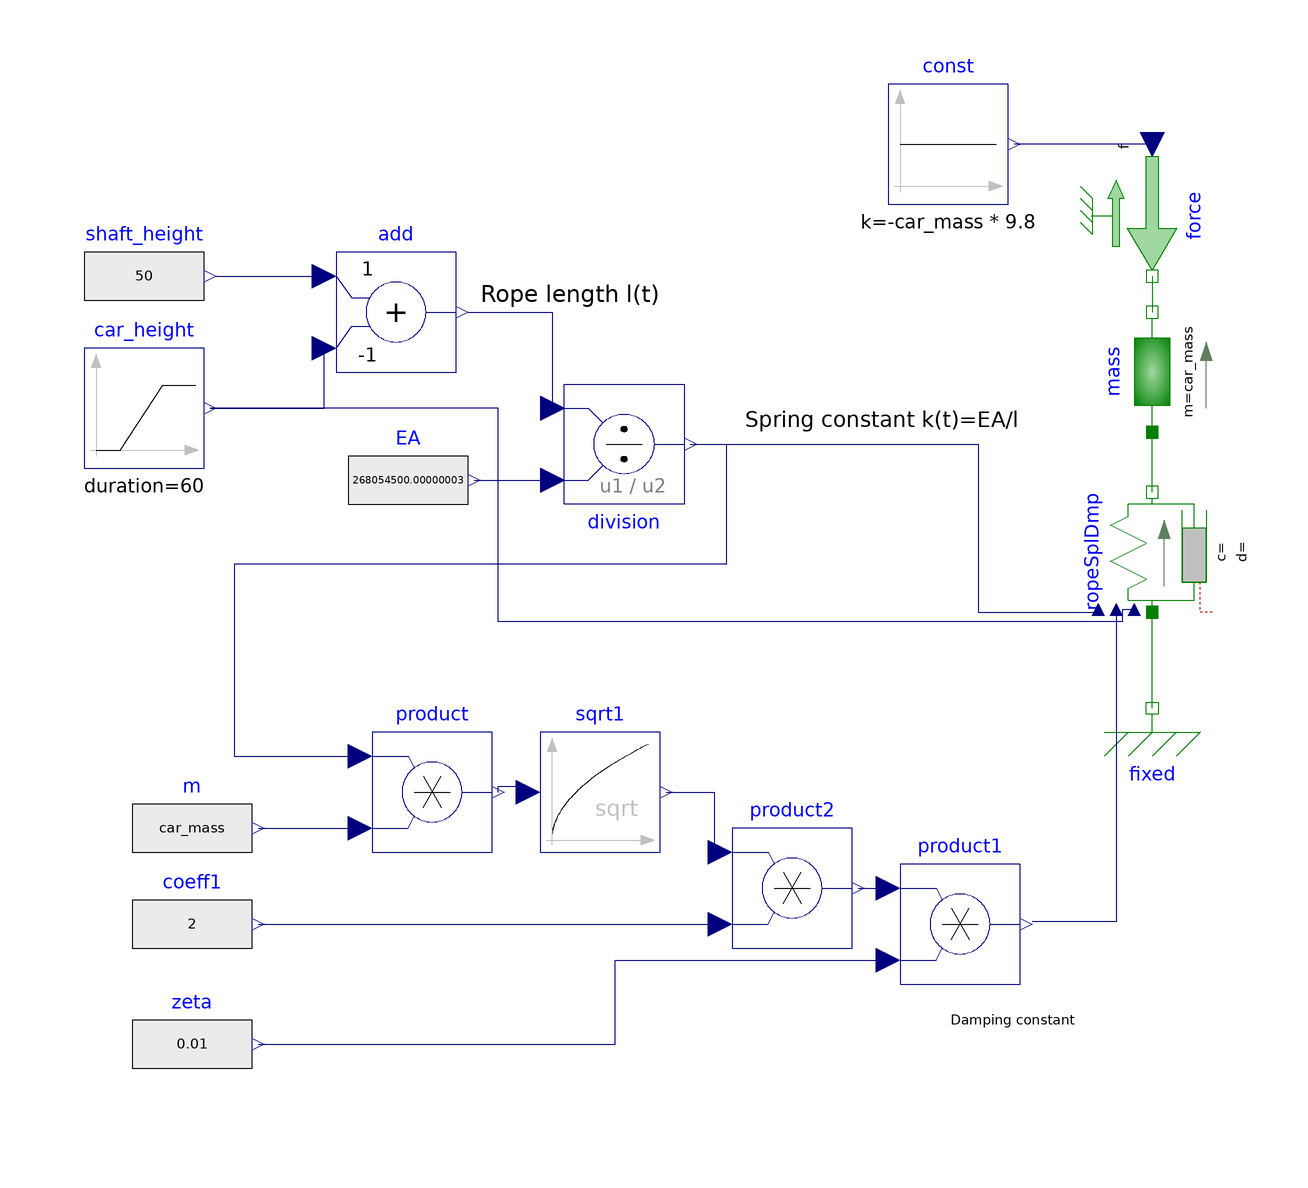

The Modelica model whose source follows is shown above as a component diagram (icons at their Placement, wires along their Line points).

model RopeSplDmp_Testing00
  extends Modelica.Icons.Example;
  parameter Modelica.Units.SI.Mass car_mass = 1000;
  Modelica.Mechanics.Translational.Components.Fixed fixed annotation(
    Placement(transformation(origin = {80, -22}, extent = {{-10, -10}, {10, 10}})));
  Modelica.Mechanics.Translational.Components.Mass mass(m = car_mass, s(start = 10, fixed = true), L = 1.7, v(start = 0, fixed = true))  annotation(
    Placement(transformation(origin = {80, 34}, extent = {{-10, -10}, {10, 10}}, rotation = 90)));
  Modelica.Mechanics.Translational.Sources.Force force annotation(
    Placement(transformation(origin = {80, 60}, extent = {{-10, -10}, {10, 10}}, rotation = -90)));
  Modelica.Blocks.Sources.Constant const(k = -car_mass*9.8)  annotation(
    Placement(transformation(origin = {46, 72}, extent = {{-10, -10}, {10, 10}})));
  Modelica.Blocks.Sources.Ramp car_height(height = 30, duration = 60, offset = 10, startTime = 10)  annotation(
    Placement(transformation(origin = {-88, 28}, extent = {{-10, -10}, {10, 10}})));
  Modelica.Blocks.Sources.RealExpression EA(y = 51.45*10e9*52.1*10e-6)  annotation(
    Placement(transformation(origin = {-44, 16}, extent = {{-10, -10}, {10, 10}})));
  Modelica.Blocks.Math.Division division annotation(
    Placement(transformation(origin = {-8, 22}, extent = {{-10, 10}, {10, -10}})));
  Modelica.Blocks.Sources.RealExpression m(y = car_mass) annotation(
    Placement(transformation(origin = {-80, -42}, extent = {{-10, -10}, {10, 10}})));
  Modelica.Blocks.Math.Sqrt sqrt1 annotation(
    Placement(transformation(origin = {-12, -36}, extent = {{-10, -10}, {10, 10}})));
  Modelica.Blocks.Math.Product product annotation(
    Placement(transformation(origin = {-40, -36}, extent = {{-10, -10}, {10, 10}})));
  Modelica.Blocks.Sources.RealExpression coeff1(y = 2) annotation(
    Placement(transformation(origin = {-80, -58}, extent = {{-10, -10}, {10, 10}})));
  Modelica.Blocks.Sources.RealExpression zeta(y = 0.01) annotation(
    Placement(transformation(origin = {-80, -78}, extent = {{-10, -10}, {10, 10}})));
  Modelica.Blocks.Math.Product product1 annotation(
    Placement(transformation(origin = {48, -58}, extent = {{-10, -10}, {10, 10}})));
  RopeSplDmp ropeSplDmp annotation(
    Placement(transformation(origin = {80, 4}, extent = {{-10, -10}, {10, 10}}, rotation = 90)));
  Modelica.Blocks.Math.Product product2 annotation(
    Placement(transformation(origin = {20, -52}, extent = {{-10, -10}, {10, 10}})));
  Modelica.Blocks.Math.Add add(k2 = -1)  annotation(
    Placement(transformation(origin = {-46, 44}, extent = {{-10, -10}, {10, 10}})));
  Modelica.Blocks.Sources.RealExpression shaft_height(y = 50)  annotation(
    Placement(transformation(origin = {-88, 50}, extent = {{-10, -10}, {10, 10}})));
equation
  connect(force.flange, mass.flange_b) annotation(
    Line(points = {{80, 50}, {80, 44}}, color = {0, 127, 0}));
  connect(force.f, const.y) annotation(
    Line(points = {{80, 72}, {57, 72}}, color = {0, 0, 127}));
  connect(EA.y, division.u1) annotation(
    Line(points = {{-33, 16}, {-20, 16}}, color = {0, 0, 127}));
  connect(division.y, product.u1) annotation(
    Line(points = {{3, 22}, {9, 22}, {9, 2}, {-73, 2}, {-73, -30}, {-53, -30}}, color = {0, 0, 127}));
  connect(m.y, product.u2) annotation(
    Line(points = {{-69, -42}, {-53, -42}}, color = {0, 0, 127}));
  connect(product.y, sqrt1.u) annotation(
    Line(points = {{-29, -36}, {-29, -35}, {-25, -35}, {-25, -36}}, color = {0, 0, 127}));
  connect(zeta.y, product1.u2) annotation(
    Line(points = {{-69, -78}, {-9.5, -78}, {-9.5, -64}, {36, -64}}, color = {0, 0, 127}));
  connect(ropeSplDmp.flange_b, mass.flange_a) annotation(
    Line(points = {{80, 14}, {80, 24}}, color = {0, 127, 0}));
  connect(fixed.flange, ropeSplDmp.flange_a) annotation(
    Line(points = {{80, -22}, {80, -6}}, color = {0, 127, 0}));
  connect(ropeSplDmp.unstretched_length, car_height.y) annotation(
    Line(points = {{77, -5.6}, {75, -5.6}, {75, -7.6}, {-29, -7.6}, {-29, 28}, {-77, 28}}, color = {0, 0, 127}));
  connect(sqrt1.y, product2.u1) annotation(
    Line(points = {{-1, -36}, {7, -36}, {7, -46}}, color = {0, 0, 127}));
  connect(coeff1.y, product2.u2) annotation(
    Line(points = {{-69, -58}, {7, -58}}, color = {0, 0, 127}));
  connect(product2.y, product1.u1) annotation(
    Line(points = {{31, -52}, {36, -52}}, color = {0, 0, 127}));
  connect(ropeSplDmp.damping_constant, product1.y) annotation(
    Line(points = {{74, -5.6}, {74, -57.6}, {60, -57.6}}, color = {0, 0, 127}));
  connect(division.y, ropeSplDmp.spring_constant) annotation(
    Line(points = {{3, 22}, {51, 22}, {51, -6}, {71, -6}}, color = {0, 0, 127}));
  connect(car_height.y, add.u2) annotation(
    Line(points = {{-77, 28}, {-58, 28}, {-58, 38}}, color = {0, 0, 127}));
  connect(shaft_height.y, add.u1) annotation(
    Line(points = {{-76, 50}, {-58, 50}}, color = {0, 0, 127}));
  connect(add.y, division.u2) annotation(
    Line(points = {{-34, 44}, {-20, 44}, {-20, 28}}, color = {0, 0, 127}));
annotation(
    Diagram(graphics = {Text(origin = {-17, 47}, extent = {{-15, 3}, {15, -3}}, textString = "Rope length l(t)"), Text(origin = {35, 26}, extent = {{-23, 6}, {23, -6}}, textString = "Spring constant k(t)=EA/l"), Text(origin = {69, -74}, extent = {{-23, 6}, {23, -6}}, textString = "Damping constant
c(t)=zeta 2 sqrt(mk)")}));
end RopeSplDmp_Testing00;